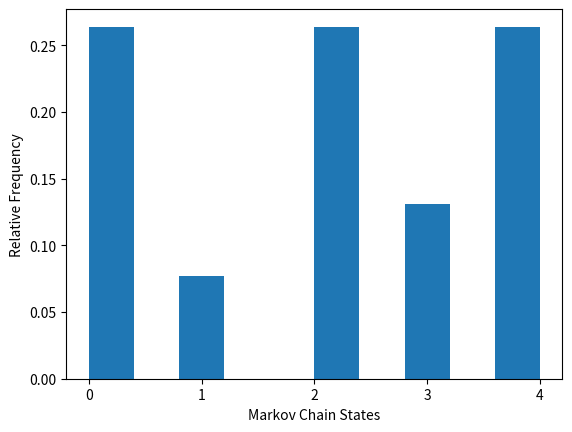

This chart was generated by the following Python code:
#!/usr/bin/env python
# coding: utf-8

# # Learning and Decision Making

# ## Laboratory 1: Markov chains
# 
# [redacted]
# 
# Make sure...
# 
# * **... that the subject is of the form `[<group n.>] LAB <lab n.>`.** 
# 
# * **... to strictly respect the specifications in each activity, in terms of the intended inputs, outputs and naming conventions.** 
# 
# In particular, after completing the activities you should be able to replicate the examples provided (although this, in itself, is no guarantee that the activities are correctly completed).
# 
# ### 1. The Markov chain model
# 
# Consider once again the shuttle modeling problem described in the Homework and for which you wrote a Markov chain model:
# 
# <img src="shuttle.png" width="800px">
# 
# Recall that your chain should describe the motion of the single shuttle traveling the network, where: 
# 
# * All stops are considered similar, in terms of shuttle behavior;
# * At each moment, there is a single shuttle traversing the city;
# * When at I.S.T. TagusPark, the shuttle will go directly to Sete Rios with a probability of 70%, and to Oeiras with a 30% probability. Similarly, when at Sete Rios, the shuttle will go directly to I.S.T. Alameda with a 50% probability, and through Praça de Londres with a 50% probability.
# 
# In this first activity, you will implement your Markov chain model in Python. You should label the different shuttle stops as `'0'`, `'1'`, `'2'`, `'3'`, `'4'` (note that these are strings), from left to right in the diagram above. For example, "I.S.T. TagusPark" corresponds to `'0'`, while "Praça de Londres" corresponds to `'3'`.

# ---
# 
# #### Activity 1.        
# 
# Write a function named `load_chain` that receives **no input arguments** and returns, as output, a two-element tuple corresponding to the Markov chain, where:
# 
# * ... the first element is a tuple containing an enumeration of the state-space (i.e., each element of the tuple corresponds to a state of the chain, represented as a string).
# * ... the second element is a `numpy` array corresponding to the transition probability matrix for the chain.
# 
# **Note**: Don't forget to import `numpy`.
# 
# ---

# In[2]:


import numpy as np
import numpy.random as rnd


# In[3]:


# Add your code here.
def load_chain():
    stateSpace = ("0","1","2","3","4")
    transition = np.array([[0,0.3,0.7,0,0], [0,0,1,0,0], [0,0,0,0.5,0.5], [0,0,0,0,1], [1,0,0,0,0]])
    return (stateSpace, transition)


# We provide below an example of application of the function, that you can use as a first "sanity check" for your code. Note, however, that the fact that you can replicate the examples below is not indicative that your code is correct.
# 
# ```python
# print('Number of states:', len(M[0]))
# print('Type of states:', type(M[0][0]))
# print('\nTransition probability matrix (type):', type(M[1]))
# print('Transition probability matrix (dimension):', M[1].shape)
# ```
# 
# Output:
# ```
# Number of states: 5
# Type of states: <class 'str'>
# 
# Transition probability matrix (type): <class 'numpy.ndarray'>
# Transition probability matrix (dimension): (5, 5)
#  ```

# In the next activity, you will use the Markov chain model to evaluate the likelihood of any given path for the bot.
# 
# ---
# 
# #### Activity 2.
# 
# Write a function `prob_trajectory` that receives, as inputs, 
# 
# * ... a Markov chain in the form of a tuple like the one returned by the function in Activity 1;
# * ... a trajectory, corresponding to a sequence of states (i.e., a tuple or list of strings, each string corresponding to a state).
# 
# Your function should return, as output, a floating point number corresponding to the probability of observing the provided trajectory, taking the first state in the trajectory as initial state. 
# 
# ---

# In[4]:


# Add your code here.
def prob_trajectory(chain, trajectory):
    res = 1;
    previousStep = int(trajectory[0])
    for iStep in range(1, len(trajectory)):
        step = int(trajectory[iStep])
        res *= chain[1][previousStep][step]
        previousStep = step
    return res


# Example of application of the function with the chain $M$ from Activity 1.
# 
# ```python
# print('Prob. of trajectory (1, 2, 3):', prob_trajectory(M, ('1', '2', '3')))
# print('Prob. of trajectory (4, 0, 1, 2, 3):', prob_trajectory(M, ('4', '0', '1', '2', '3')))
# print('Prob. of trajectory (4, 0, 4):', prob_trajectory(M, ('4', '0', '4')))
# print('Prob. of trajectory (0, 2, 4):', prob_trajectory(M, ('0', '2', '4')))
# ```
# 
# Output:
# ```
# Prob. of trajectory (1, 2, 3): 0.5
# Prob. of trajectory (4, 0, 1, 2, 3): 0.15
# Prob. of trajectory (4, 0, 4): 0.0
# Prob. of trajectory (0, 2, 4): 0.35
# ```
# 
# Note that your function should work with **any** Markov chain that is specified as a tuple like the one from Activity 1.

# ### 2. Stability

# The next activities explore the notion of *stationary distribution* for the chain, a central concept in the the PageRank algorithm.
# 
# ---
# 
# #### Activity 3
# 
# Write a function `stationary_dist` that receives, as input, a Markov chain in the form of a tuple like the one returned by the function in Activity 1. Your function should return, as output, a `numpy` array corresponding to a row vector containing the stationary distribution for the chain.
# 
# **Note:** The stationary distribution is a *left* eigenvector of the transition probability matrix associated to the eigenvalue 1. As such, you may find useful the numpy function `numpy.linalg.eig`. Also, recall that the stationary distribution is *a distribution*.
# 
# ---

# In[5]:


# Add your code here.
def stationary_dist(chain):
    values, vectors= np.linalg.eig(np.transpose(chain[1])) # Get left eigen values
    #valuesCloseOne = [np.abs(v -1) for v in values] # Calculate distance from eigen values to 1
    valuesCloseOne = []
    for v in values:
        valuesCloseOne.append(np.abs(v -1))
    dist = vectors[:,np.argmin(valuesCloseOne)].real # Get not normalized distribution from the value that is closer to 1
    return dist.T/np.sum(dist.T) #Normalizing Distribution


# Example of application of the function with the chain $M$ from Activity 1.
# 
# ```python
# u_star = stationary_dist(M)
# 
# print('Stationary distribution:')
# print(u_star)
# 
# u_prime = u_star.dot(M[1])
# 
# print('\nIs u* * P = u*?', np.all(np.isclose(u_prime, u_star)))
# ```
# 
# Output:
# ```
# Stationary distribution:
# [0.263 0.079 0.263 0.132 0.263]
# 
# Is u* * P = u*? True
# ```
# 
# All numbers above have been rounded to 3 decimal cases. You **should not** round your results, but can use the numbers above as a comparison.

# To complement Activity 3, you will now empirically establish that the chain is ergodic, i.e., no matter where the bot starts, its visitation frequency will eventually converge to the stationary distribution.
# 
# ---
# 
# #### Activity 4.
# 
# Write a function `compute_dist` that receives, as inputs, 
# 
# * ... a Markov chain in the form of a tuple like the one returned by the function in Activity 1;
# * ... a row vector (a numpy array) corresponding to the initial distribution for the chain;
# * ... an integer $N$, corresponding to the number of steps that the bot is expected to take.
# 
# Your function should return, as output, a row vector (a `numpy` array) containing the distribution after $N$ steps of the chain.
# 
# ---

# In[6]:


# Add your code here.
def compute_dist(chain, initDist, nStep):
    return initDist.dot(np.linalg.matrix_power(chain[1],nStep))


# Example of application of the function with the chain $M$ from Activity 1.
# 
# ```python
# # Number of states
# nS = len(M[0])
# 
# # Initial, uniform distribution
# u = np.ones((1, nS)) / nS
# 
# # Distrbution after 100 steps
# v = compute_dist(M, u, 10)
# print('\nIs u * P^10 = u*?', np.all(np.isclose(v, u_star)))
# 
# # Distrbution after 1000 steps
# v = compute_dist(M, u, 100)
# print('\nIs u * P^100 = u*?', np.all(np.isclose(v, u_star)))
# ```
# 
# Output:
# ```
# Is u * P^10 = u*? False
# 
# Is u * P^100 = u*? True
# ```

# Is the chain ergodic? Justify, based on the results above.

# <span style="color:blue">_Add your answer here:_</span> We can conclude this chain is ergodic since for a high value of t (time step) it converges to the stationary distribution calculated above.

# ![image.png](attachment:image.png)

# ### 3. Simulation
# 
# In this part of the lab, you will *simulate* the actual bot, and empirically compute the visitation frequency of each state.

# ---
# 
# #### Activity 5
# 
# Write down a function `simulate` that receives, as inputs, 
# 
# * ... a Markov chain in the form of a tuple like the one returned by the function in Activity 1;
# * ... a row vector (a `numpy` array) corresponding to the initial distribution for the chain;
# * ... an integer $N$, corresponding to the number of steps that the bot is expected to take.
# 
# Your function should return, as output, a tuple containing a trajectory of $N$ steps obtained from the initial distribution provided. Each element in the tuple should be a string corresponding to a state index.
# 
# ---
# 
# **Note:** You may find useful to import the numpy module `numpy.random`.

# In[7]:


# Add your code here.
def simulate(chain, rowInitDist, nSteps):
    trajectory =  []
    dist = rowInitDist[0];
    for i in range(nSteps):
        trajectory += rnd.choice(list(chain[0]),p=dist)
        dist = chain[1][int(trajectory[-1])]
    return tuple(trajectory)


# Example of application of the function with the chain $M$ from Activity 1.
# 
# ```python
# # Number of states
# nS = len(M[0])
# 
# # Initial, uniform distribution
# u = np.ones((1, nS)) / nS
# 
# np.random.seed(42)
# 
# # Simulate short trajectory
# traj = simulate(M, u, 10)
# print(traj)
# 
# # Simulate a long trajectory
# traj = simulate(M, u, 10000)
# ```
# 
# Output:
# ```
# ('1', '2', '4', '0', '1', '2', '3', '4', '0', '2')
# ```
# 
# Note that, even if the seed is fixed, it is possible that your trajectories are slightly different.

# ---
# 
# #### Activity 6
# 
# Draw a histogram of the $10,000$-step trajectory generated in the example of Activity #5 using the function `hist` from the module `matplotlib.pyplot`. Make sure that the histogram has one bin for each state. Compare the relative frequencies with the result of Activity #3.
# 
# **Note**: Don't forget to load `matplotlib`. 
# 
# **Note 2**: Recall that the states in the trajectory from Activity #5 consist of strings, which should be converted to state indices to match the entries in the distribution computed in Activity #3.
# 
# ---

# In[25]:


# Add your code here.
import matplotlib.pyplot as plt

nSteps = 10000
chain = load_chain()
nStates = len(chain[0])
initialDist = np.ones((1, nStates)) / nStates

traj = simulate(chain, initialDist, nSteps)
distAct3 = stationary_dist(chain)

trajs = []
for i in traj:
    trajs.append(int(i))
    
# Plotting histogram
weights = np.ones_like(trajs) / nSteps

plt.hist(trajs, weights=weights)
plt.locator_params(axis='x', integer=True)
plt.xlabel("Markov Chain States")
plt.ylabel("Relative Frequency")


unique, counts = np.unique(traj, return_counts=True)
absFrequencies = dict(zip(unique, counts))
#relFrequencies = [absFrequencies[str(i)]/nSteps for i in range(nStates)]
relFrequencies = []
for i in range(nStates):
    relFrequencies.append(absFrequencies[str(i)]/nSteps)
    
    
# Compare Distributions
print("Stationary Distribution calculated in activity 3: {}".format(distAct3))
print("Observed relative frequencies: {}".format(relFrequencies))
print('Is the stationary distribution close to the observed relative frequencies?', np.all(np.isclose(distAct3, relFrequencies,atol=0.01)))
print("Do the observed relative frequencies sum up to 1? {}".format(np.isclose(np.sum(relFrequencies),1,atol=0.001)))


# In[ ]:




